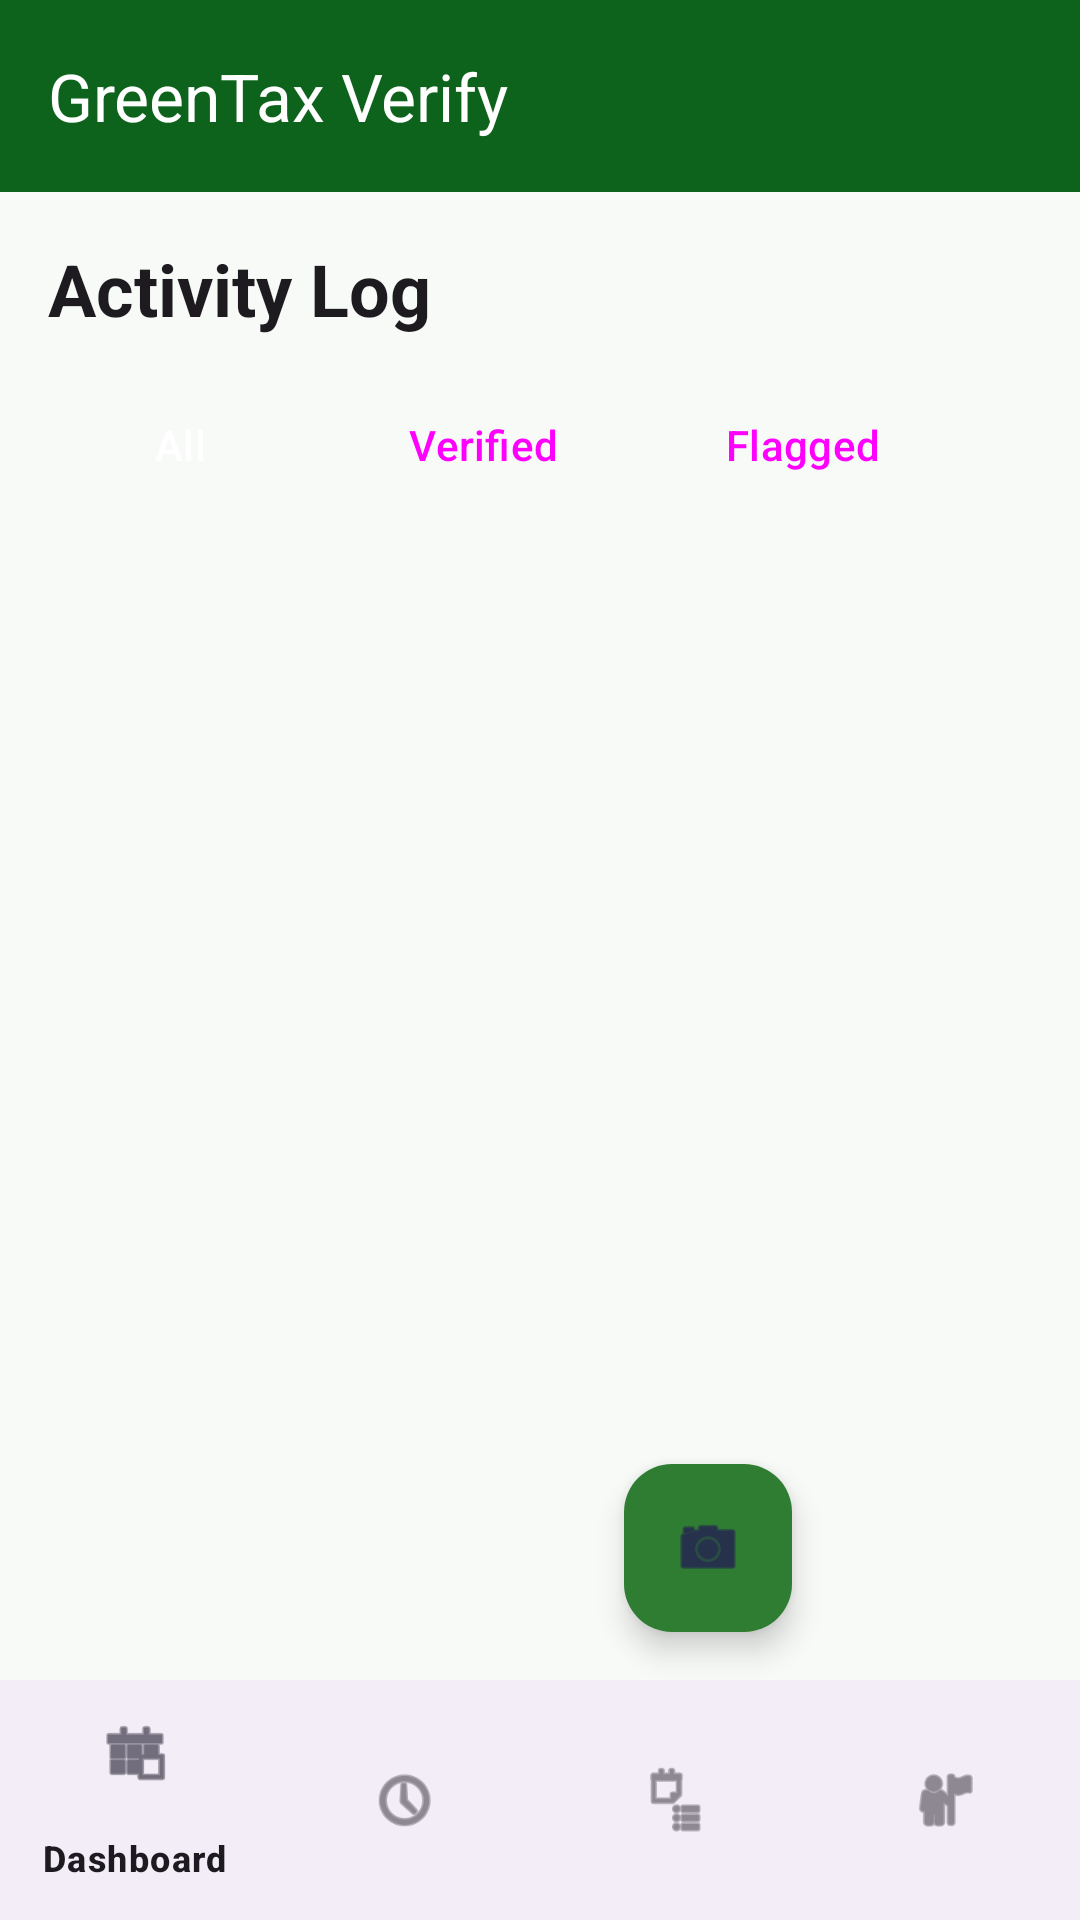

This screen was rendered from an Android layout file. Write that file and the resources it references.
<!-- AndroidManifest.xml: application theme Theme.GreenTaxVerify -->
<!-- res/layout/activity_proof_history.xml -->
<?xml version="1.0" encoding="utf-8"?>
<androidx.coordinatorlayout.widget.CoordinatorLayout
    xmlns:android="http://schemas.android.com/apk/res/android"
    xmlns:app="http://schemas.android.com/apk/res-auto"
    android:layout_width="match_parent"
    android:layout_height="match_parent"
    android:background="@color/surface">

    
    <com.google.android.material.appbar.AppBarLayout
        android:layout_width="match_parent"
        android:layout_height="wrap_content">

        <com.google.android.material.appbar.MaterialToolbar
            android:id="@+id/toolbar_history"
            android:layout_width="match_parent"
            android:layout_height="?attr/actionBarSize"
            android:background="@color/primary"
            app:title="GreenTax Verify"
            app:titleTextColor="@android:color/white" />

    </com.google.android.material.appbar.AppBarLayout>

    <LinearLayout
        android:layout_width="match_parent"
        android:layout_height="match_parent"
        android:orientation="vertical"
        android:paddingBottom="80dp"
        app:layout_behavior="@string/appbar_scrolling_view_behavior">

        
        <TextView
            android:id="@+id/tv_history_title"
            android:layout_width="wrap_content"
            android:layout_height="wrap_content"
            android:layout_marginStart="16dp"
            android:layout_marginTop="16dp"
            android:text="Activity Log"
            android:textAppearance="@style/TextAppearance.Material3.HeadlineSmall"
            android:textStyle="bold" />

        
        <HorizontalScrollView
            android:layout_width="match_parent"
            android:layout_height="wrap_content"
            android:layout_marginTop="12dp"
            android:paddingStart="16dp"
            android:paddingEnd="16dp"
            android:scrollbars="none">

            <LinearLayout
                android:layout_width="wrap_content"
                android:layout_height="wrap_content"
                android:orientation="horizontal">

                <Button
                    android:id="@+id/btn_filter_all"
                    android:layout_width="wrap_content"
                    android:layout_height="wrap_content"
                    android:layout_marginEnd="8dp"
                    android:text="All"
                    android:backgroundTint="@color/primary"
                    android:textColor="@android:color/white"
                    style="@style/Widget.Material3.Button" />

                <Button
                    android:id="@+id/btn_filter_verified"
                    android:layout_width="wrap_content"
                    android:layout_height="wrap_content"
                    android:layout_marginEnd="8dp"
                    android:text="Verified"
                    style="@style/Widget.Material3.Button.OutlinedButton" />

                <Button
                    android:id="@+id/btn_filter_flagged"
                    android:layout_width="wrap_content"
                    android:layout_height="wrap_content"
                    android:layout_marginEnd="8dp"
                    android:text="Flagged"
                    style="@style/Widget.Material3.Button.OutlinedButton" />

                <Button
                    android:id="@+id/btn_filter_rejected"
                    android:layout_width="wrap_content"
                    android:layout_height="wrap_content"
                    android:text="Rejected"
                    style="@style/Widget.Material3.Button.OutlinedButton" />

            </LinearLayout>

        </HorizontalScrollView>

        
        <androidx.recyclerview.widget.RecyclerView
            android:id="@+id/rv_proof_history"
            android:layout_width="match_parent"
            android:layout_height="0dp"
            android:layout_weight="1"
            android:layout_marginTop="12dp"
            android:paddingStart="16dp"
            android:paddingEnd="16dp"
            android:clipToPadding="false" />

    </LinearLayout>

    
    <com.google.android.material.floatingactionbutton.FloatingActionButton
        android:id="@+id/btn_add_photo"
        android:layout_width="wrap_content"
        android:layout_height="wrap_content"
        android:layout_gravity="bottom|end"
        android:layout_margin="96dp"
        android:contentDescription="Add photo"
        android:src="@android:drawable/ic_menu_camera"
        app:backgroundTint="@color/primary_container" />

    
    <com.google.android.material.bottomnavigation.BottomNavigationView
        android:id="@+id/bottom_nav_history"
        android:layout_width="match_parent"
        android:layout_height="wrap_content"
        android:layout_gravity="bottom"
        app:menu="@menu/menu_secretary_nav" />

</androidx.coordinatorlayout.widget.CoordinatorLayout>
<!-- resources referenced by this layout -->
<resources>
  <color name="primary">#0d631b</color>
  <color name="primary_container">#2e7d32</color>
  <color name="surface">#f8faf8</color>
  <style name="Theme.GreenTaxVerify" parent="Base.Theme.GreenTaxVerify" />
  <style name="Base.Theme.GreenTaxVerify" parent="Theme.Material3.DayNight.NoActionBar">
          
          
      </style>
</resources>
